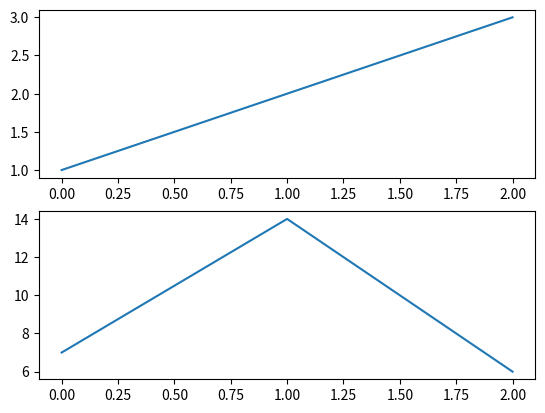
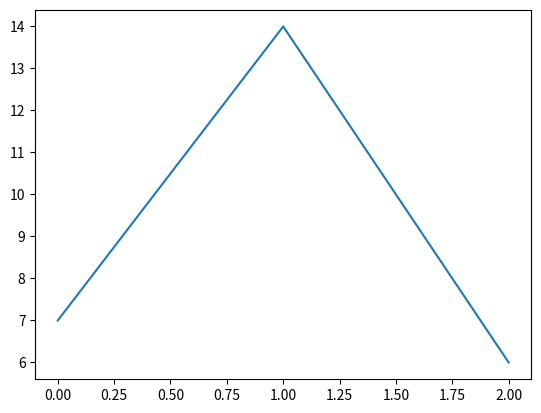

Write the Python code that produced these figures, in order.
'''
Created on 21-Apr-2017

[redacted]
'''
import matplotlib.pyplot as plt
plt.figure(1)                # the first figure
plt.subplot(211)             # the first subplot in the first figure
plt.plot([1, 2, 3])
plt.subplot(212)             # the second subplot in the first figure
plt.plot([7, 14, 6])


plt.figure(2)                # a second figure
plt.plot([7, 14, 6])          # creates a subplot(111) by default

plt.figure(1)                # figure 1 current; subplot(212) still current
plt.subplot(211)             # make subplot(211) in figure1 current

plt.show()